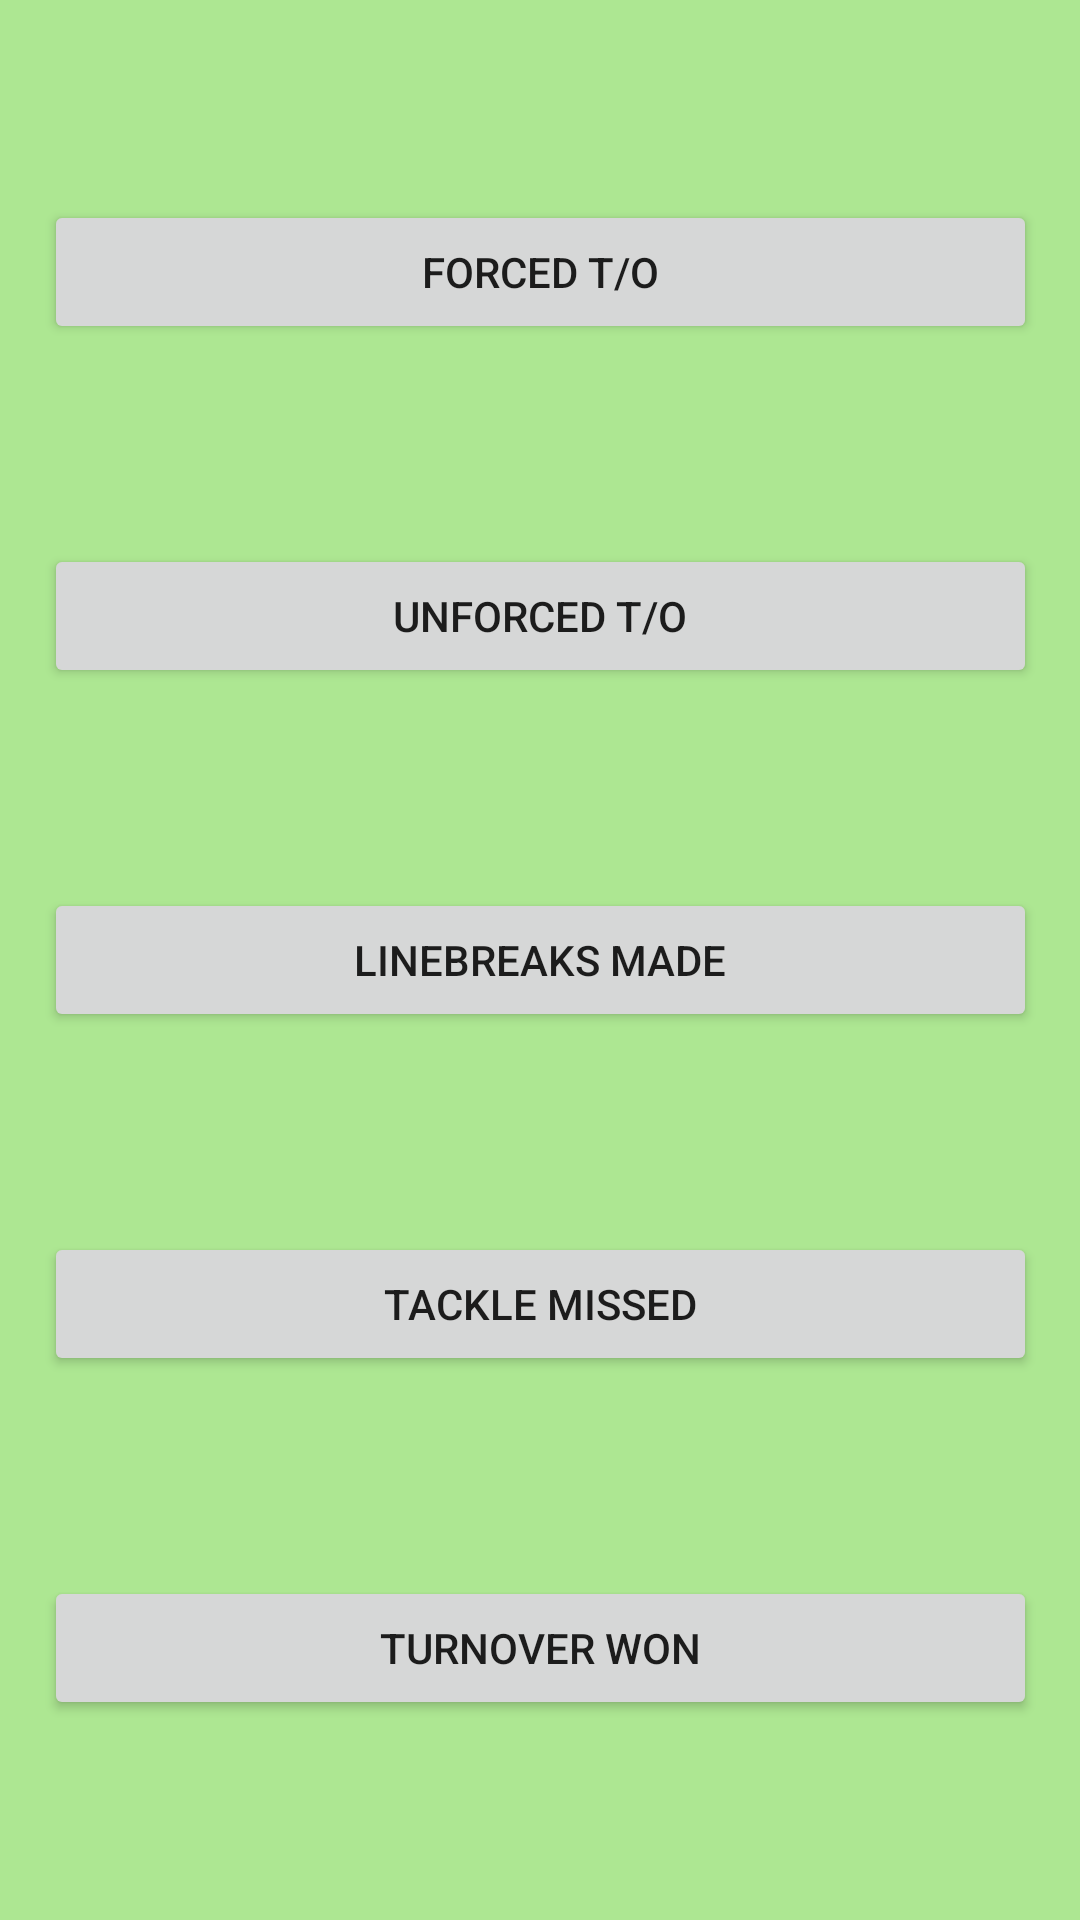

Write the Android layout XML for this screen, with the resource values it uses.
<!-- AndroidManifest.xml: application theme AppTheme -->
<!-- res/layout/popup.xml -->
<?xml version="1.0" encoding="utf-8"?>
<androidx.constraintlayout.widget.ConstraintLayout xmlns:android="http://schemas.android.com/apk/res/android"
    xmlns:app="http://schemas.android.com/apk/res-auto"
    xmlns:tools="http://schemas.android.com/tools"
    android:id="@+id/relativeLayout5"
    android:layout_width="match_parent"
    android:layout_height="match_parent"
    android:background="#ADE792">

    <Button
        android:id="@+id/buttonto"
        android:layout_width="0dp"
        android:layout_height="wrap_content"
        android:text="@string/forced_t_o"
        app:layout_constraintBottom_toTopOf="@+id/tol"
        app:layout_constraintEnd_toEndOf="@id/tol"
        app:layout_constraintHorizontal_bias="0.5"
        app:layout_constraintStart_toStartOf="@id/tol"
        app:layout_constraintTop_toTopOf="parent" />

    <Button
        android:id="@+id/tol"
        android:layout_width="0dp"
        android:layout_height="wrap_content"
        android:text="@string/unforced_t_o"
        app:layout_constraintBottom_toTopOf="@+id/tm"
        app:layout_constraintEnd_toEndOf="@id/tm"
        app:layout_constraintHorizontal_bias="0.5"
        app:layout_constraintStart_toStartOf="@id/tm"
        app:layout_constraintTop_toBottomOf="@+id/buttonto" />

    <Button
        android:id="@+id/tm"
        android:layout_width="0dp"
        android:layout_height="wrap_content"
        android:text="Linebreaks Made"
        app:layout_constraintBottom_toTopOf="@+id/tmi"
        app:layout_constraintEnd_toEndOf="@id/tmi"
        app:layout_constraintHorizontal_bias="0.5"
        app:layout_constraintStart_toStartOf="@id/tmi"
        app:layout_constraintTop_toBottomOf="@+id/tol" />

    <Button
        android:id="@+id/tmi"
        android:layout_width="0dp"
        android:layout_height="wrap_content"
        android:text="Tackle Missed"
        app:layout_constraintBottom_toTopOf="@+id/tw"
        app:layout_constraintEnd_toEndOf="@id/tw"
        app:layout_constraintHorizontal_bias="0.5"
        app:layout_constraintStart_toStartOf="@id/tw"
        app:layout_constraintTop_toBottomOf="@+id/tm" />

    <Button
        android:id="@+id/tw"
        android:layout_width="331dp"
        android:layout_height="wrap_content"
        android:text="Turnover Won"
        app:layout_constraintBottom_toBottomOf="parent"
        app:layout_constraintEnd_toEndOf="parent"
        app:layout_constraintHorizontal_bias="0.5"
        app:layout_constraintStart_toStartOf="parent"
        app:layout_constraintTop_toBottomOf="@+id/tmi" />

</androidx.constraintlayout.widget.ConstraintLayout>
<!-- resources referenced by this layout -->
<resources>
  <string name="forced_t_o">Forced T/O</string>
  <string name="unforced_t_o">Unforced T/O</string>
  <style name="AppTheme" parent="Theme.AppCompat.Light.NoActionBar">
          
          <item name="colorPrimary">@color/colorPrimary</item>
          <item name="colorPrimaryDark">@color/colorPrimaryDark</item>
          <item name="colorAccent">@color/colorAccent</item>
      </style>
  <color name="colorPrimary">#030303</color>
  <color name="colorPrimaryDark">#030303</color>
  <color name="colorAccent">#030303</color>
</resources>
